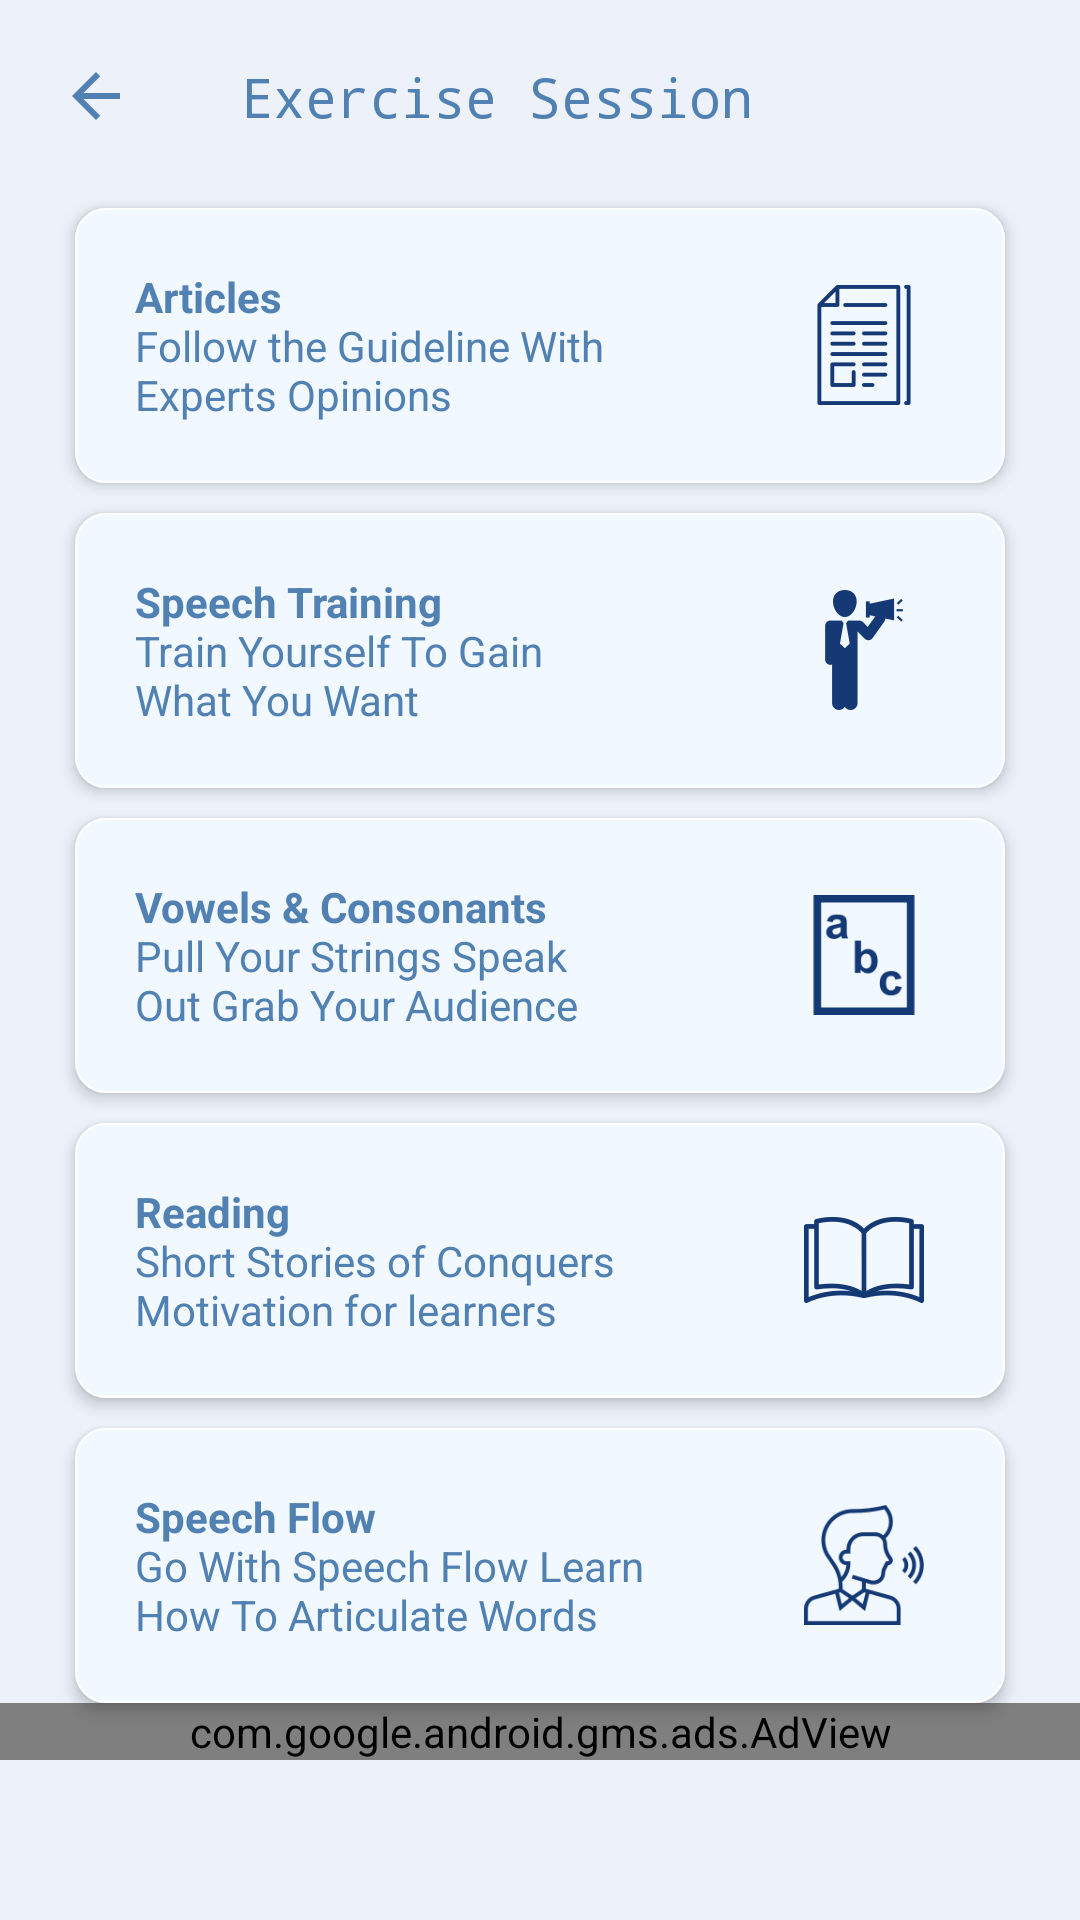

Here is an Android app screen rendered from its layout file. Give the layout XML and the strings, colors and styles it references.
<!-- AndroidManifest.xml: application theme AppTheme -->
<!-- res/layout/activity_exercises.xml -->
<?xml version="1.0" encoding="utf-8"?>
<LinearLayout xmlns:android="http://schemas.android.com/apk/res/android"
    xmlns:app="http://schemas.android.com/apk/res-auto"
    xmlns:tools="http://schemas.android.com/tools"
    xmlns:ads="http://schemas.android.com/apk/res-auto"
    android:layout_width="match_parent"
    android:layout_height="match_parent"
    android:orientation="vertical"
    android:background="@color/main_page"
    tools:context=".Exercises">

    <LinearLayout
        android:weightSum="2"
        android:layout_width="match_parent"
        android:layout_height="wrap_content"
        android:orientation="horizontal">

        <LinearLayout
            android:layout_marginBottom="5dp"
            android:layout_weight="0.5"
            android:layout_width="wrap_content"
            android:layout_height="wrap_content"
            android:layout_marginStart="20dp"
            android:layout_marginTop="20dp">

            <ImageView
                android:id="@+id/backtomainarea"
                android:layout_width="wrap_content"
                android:layout_height="wrap_content"
                app:srcCompat="@drawable/ic_arrow_back_blue_24dp"/>
        </LinearLayout>

        <LinearLayout
            android:layout_marginBottom="5dp"
            android:layout_weight="1.5"
            android:layout_width="wrap_content"
            android:layout_height="wrap_content"
            android:layout_marginTop="20dp">

            <TextView
                android:layout_width="wrap_content"
                android:layout_height="wrap_content"
                android:fontFamily="monospace"
                android:text="@string/exercise_session"
                android:textColor="@color/main_page_button"
                android:textAppearance="?android:textAppearanceMedium"/>
        </LinearLayout>

    </LinearLayout>

    <LinearLayout
        android:id="@+id/art"
        android:layout_width="match_parent"
        android:layout_height="wrap_content"
        android:elevation="3dp"
        android:weightSum="2"
        android:padding="20dp"
        android:background="@drawable/main_page_items"
        android:layout_marginStart="25dp"
        android:layout_marginEnd="25dp"
        android:layout_marginTop="20dp"
        android:layout_gravity="center"
        android:orientation="horizontal"
        tools:targetApi="lollipop">

        <TextView
            android:layout_weight="1.6"
            android:layout_width="0dp"
            android:layout_height="wrap_content"
            android:layout_gravity="center_horizontal|end"
            android:textColor="@color/main_page_button"
            android:lines="3"
            android:gravity="center_vertical"
            android:minLines="3"
            android:singleLine="false"
            android:textAppearance="?android:textAppearanceSmall"
            android:fontFamily="sans-serif"
            android:text="@string/articles"/>
        <ImageView
            android:layout_weight="0.4"
            android:layout_width="0dp"
            android:layout_height="40dp"
            android:layout_gravity="center_vertical"
            android:src="@drawable/article"/>

    </LinearLayout>

    <LinearLayout
        android:id="@+id/speech_training"
        android:layout_width="match_parent"
        android:layout_height="wrap_content"
        android:elevation="3dp"
        android:weightSum="2"
        android:padding="20dp"
        android:background="@drawable/main_page_items"
        android:layout_marginStart="25dp"
        android:layout_marginEnd="25dp"
        android:layout_marginTop="10dp"
        android:layout_gravity="center"
        android:orientation="horizontal">

        <TextView
            android:layout_weight="1.6"
            android:layout_width="0dp"
            android:layout_height="wrap_content"
            android:layout_gravity="center_horizontal|end"
            android:textColor="@color/main_page_button"
            android:lines="3"
            android:gravity="center_vertical"
            android:minLines="3"
            android:singleLine="false"
            android:textAppearance="?android:textAppearanceSmall"
            android:fontFamily="sans-serif"
            android:text="@string/speech_training"/>
        <ImageView
            android:layout_weight="0.4"
            android:layout_width="0dp"
            android:layout_height="40dp"
            android:layout_gravity="center_vertical"
            android:src="@drawable/speech"/>

    </LinearLayout>

    <LinearLayout
        android:id="@+id/vowel"
        android:layout_width="match_parent"
        android:layout_height="wrap_content"
        android:elevation="3dp"
        android:weightSum="2"
        android:padding="20dp"
        android:background="@drawable/main_page_items"
        android:layout_marginStart="25dp"
        android:layout_marginEnd="25dp"
        android:layout_marginTop="10dp"
        android:layout_gravity="center"
        android:orientation="horizontal">

        <TextView
            android:layout_weight="1.6"
            android:layout_width="0dp"
            android:layout_height="wrap_content"
            android:layout_gravity="center_horizontal|end"
            android:textColor="@color/main_page_button"
            android:lines="3"
            android:gravity="center_vertical"
            android:minLines="3"
            android:singleLine="false"
            android:textAppearance="?android:textAppearanceSmall"
            android:fontFamily="sans-serif"
            android:text="@string/vowels_consonents"/>
        <ImageView
            android:layout_weight="0.4"
            android:layout_width="0dp"
            android:layout_height="40dp"
            android:layout_gravity="center_vertical"
            android:src="@drawable/vowels"/>

    </LinearLayout>

    <LinearLayout
        android:id="@+id/reading_practice"
        android:layout_width="match_parent"
        android:layout_height="wrap_content"
        android:elevation="3dp"
        android:weightSum="2"
        android:padding="20dp"
        android:background="@drawable/main_page_items"
        android:layout_marginStart="25dp"
        android:layout_marginEnd="25dp"
        android:layout_marginTop="10dp"
        android:layout_gravity="center"
        android:orientation="horizontal">

        <TextView
            android:layout_weight="1.6"
            android:layout_width="0dp"
            android:layout_height="wrap_content"
            android:layout_gravity="center_horizontal|end"
            android:textColor="@color/main_page_button"
            android:lines="3"
            android:gravity="center_vertical"
            android:minLines="3"
            android:singleLine="false"
            android:textAppearance="?android:textAppearanceSmall"
            android:fontFamily="sans-serif"
            android:text="@string/reading"/>
        <ImageView
            android:layout_weight="0.4"
            android:layout_width="0dp"
            android:layout_height="40dp"
            android:layout_gravity="center_vertical"
            android:src="@drawable/book"/>

    </LinearLayout>

    <LinearLayout
        android:id="@+id/speech_flow"
        android:layout_width="match_parent"
        android:layout_height="wrap_content"
        android:elevation="3dp"
        android:weightSum="2"
        android:padding="20dp"
        android:background="@drawable/main_page_items"
        android:layout_marginStart="25dp"
        android:layout_marginEnd="25dp"
        android:layout_marginTop="10dp"
        android:layout_gravity="center"
        android:orientation="horizontal"
        tools:targetApi="lollipop">

        <TextView
            android:layout_weight="1.6"
            android:layout_width="0dp"
            android:layout_height="wrap_content"
            android:layout_gravity="center_horizontal|end"
            android:textColor="@color/main_page_button"
            android:lines="3"
            android:gravity="center_vertical"
            android:minLines="3"
            android:singleLine="false"
            android:textAppearance="?android:textAppearanceSmall"
            android:fontFamily="sans-serif"
            android:text="@string/sp_fl"/>
        <ImageView
            android:layout_weight="0.4"
            android:layout_width="0dp"
            android:layout_height="40dp"
            android:layout_gravity="center_vertical"
            android:src="@drawable/voice"/>

    </LinearLayout>

    <com.google.android.gms.ads.AdView
        android:id="@+id/adView2"
        android:layout_width="match_parent"
        android:layout_height="wrap_content"
        ads:adSize="SMART_BANNER"
        ads:adUnitId="@string/banner_exercise">
    </com.google.android.gms.ads.AdView>

</LinearLayout>
<!-- resources referenced by this layout -->
<resources>
  <color name="main_page">#ECF1FA</color>
  <color name="main_page_button">#5181B2</color>
  <!-- drawable article: webp bitmap (drawable, 928 bytes) -->
  <!-- drawable book: png bitmap (drawable, 2555 bytes) -->
  <!-- drawable ic_arrow_back_blue_24dp (drawable) -->
  <vector android:height="24dp" android:tint="#5181B2"
      android:viewportHeight="24.0" android:viewportWidth="24.0"
      android:width="24dp" xmlns:android="http://schemas.android.com/apk/res/android">
      <path android:fillColor="#FF000000" android:pathData="M20,11H7.83l5.59,-5.59L12,4l-8,8 8,8 1.41,-1.41L7.83,13H20v-2z"/>
  </vector>
  <!-- drawable main_page_items (drawable) -->
  <?xml version="1.0" encoding="utf-8"?>
  <ripple xmlns:android="http://schemas.android.com/apk/res/android"
      xmlns:tools="http://schemas.android.com/tools"
      android:color="@color/main_page_button"
      tools:targetApi="lollipop">
  
      <item>
  
          <shape android:shape="rectangle">
  
      <solid android:color="@color/main_page_item" />
      <stroke android:color="@color/background"
          android:width="0.5dp"/>
      <corners
          android:radius="10dp"/>
      <padding
          android:left="10dp"
          android:right="10dp"
          android:bottom="10dp"
          android:top="10dp"/>
  
          </shape>
      </item>
  </ripple>
  <!-- drawable speech: webp bitmap (drawable, 1176 bytes) -->
  <!-- drawable voice: webp bitmap (drawable, 2960 bytes) -->
  <!-- drawable vowels: webp bitmap (drawable, 1134 bytes) -->
  <string name="articles"><b>Articles</b>\nFollow the Guideline With\nExperts Opinions</string>
  <string name="banner_exercise">ca-app-pub-6570955792990742/9010537278</string>
  <string name="exercise_session">Exercise Session</string>
  <string name="reading"><b>Reading</b>\nShort Stories of Conquers\nMotivation for learners</string>
  <string name="sp_fl"><b>Speech Flow</b>\nGo With Speech Flow Learn\nHow To Articulate Words</string>
  <string name="speech_training"><b>Speech Training</b>\nTrain Yourself To Gain\nWhat You Want</string>
  <string name="vowels_consonents"><b>Vowels &amp; Consonants</b>\nPull Your Strings Speak\nOut Grab Your Audience</string>
  <style name="AppTheme" parent="Theme.AppCompat.Light.NoActionBar">
          
          <item name="colorPrimary">@color/colorPrimary</item>
          <item name="colorPrimaryDark">@color/main_page_button</item>
          <item name="colorAccent">@color/main_page_button</item>
          <item name="android:windowAnimationStyle">@style/CustomActivityAnimation</item>
      </style>
  <color name="main_page_item">#F1F8FF</color>
  <color name="background">#FFFFFF</color>
  <color name="colorPrimary">#fcfdff</color>
  <style name="CustomActivityAnimation" parent="@android:style/Animation.Activity">
          <item name="android:activityOpenEnterAnimation">@anim/slide_in_right</item>
          <item name="android:activityOpenExitAnimation">@anim/slide_out_left</item>
          <item name="android:activityCloseEnterAnimation">@anim/slide_in_left</item>
          <item name="android:activityCloseExitAnimation">@anim/slide_out_right</item>
      </style>
</resources>
